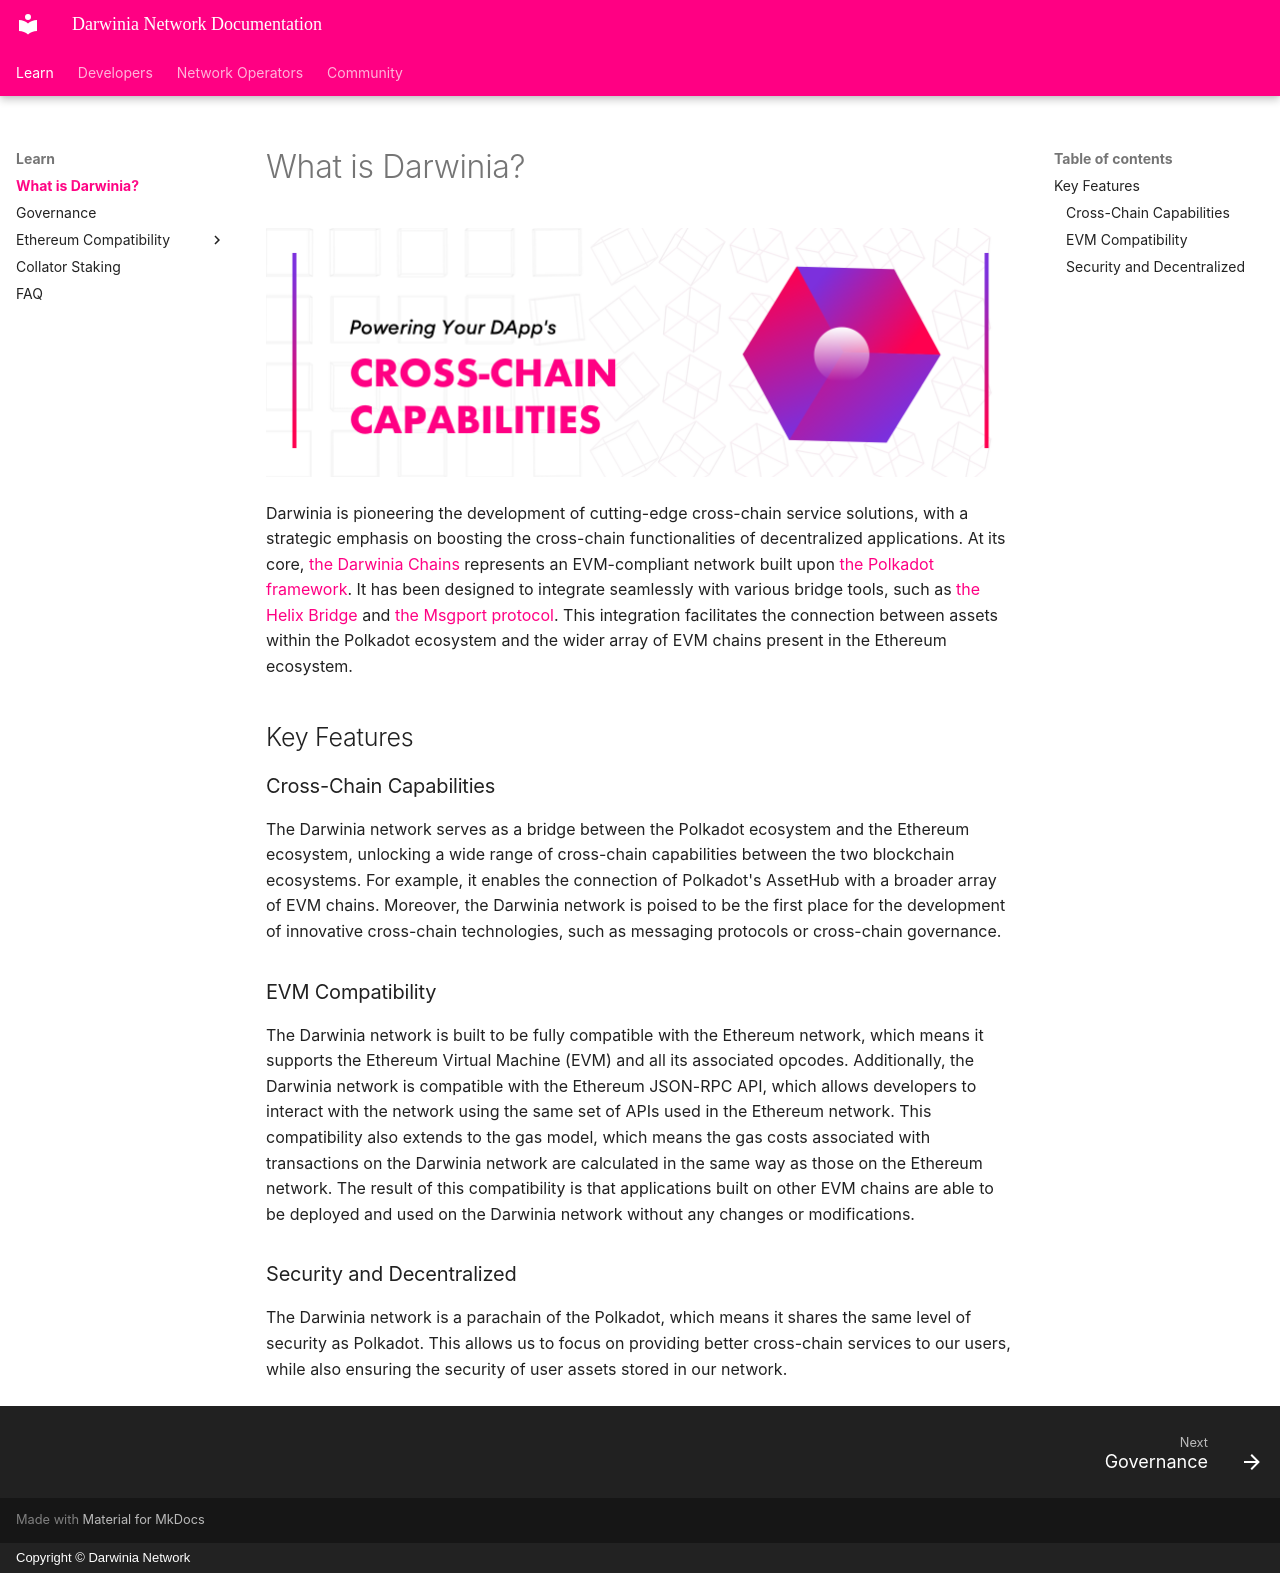

repository: darwinia-network/docs · page: index.html · generator: mkdocs · copyright: Copyright © Darwinia Network


---
description: "High-level overview of Darwinia's purpose and cross-chain focus."
---

# What is Darwinia?

![home](./images/home.png)

Darwinia is pioneering the development of cutting-edge cross-chain service solutions, with a strategic emphasis on boosting the cross-chain functionalities of decentralized applications. At its core, [the Darwinia Chains](./build/getting-started/networks/overview.md) represents an EVM-compliant network built upon [the Polkadot framework](https://polkadot.network/). It has been designed to integrate seamlessly with various bridge tools, such as [the Helix Bridge](https://helixbridge.app/) and [the Msgport protocol](https://msgport.ringdao.com/docs/). This integration facilitates the connection between assets within the Polkadot ecosystem and the wider array of EVM chains present in the Ethereum ecosystem.

## Key Features

### Cross-Chain Capabilities

The Darwinia network serves as a bridge between the Polkadot ecosystem and the Ethereum ecosystem, unlocking a wide range of cross-chain capabilities between the two blockchain ecosystems. For example, it enables the connection of Polkadot's AssetHub with a broader array of EVM chains. Moreover, the Darwinia network is poised to be the first place for the development of innovative cross-chain technologies, such as messaging protocols or cross-chain governance.

### EVM Compatibility

The Darwinia network is built to be fully compatible with the Ethereum network, which means it supports the Ethereum Virtual Machine (EVM) and all its associated opcodes. Additionally, the Darwinia network is compatible with the Ethereum JSON-RPC API, which allows developers to interact with the network using the same set of APIs used in the Ethereum network. This compatibility also extends to the gas model, which means the gas costs associated with transactions on the Darwinia network are calculated in the same way as those on the Ethereum network. The result of this compatibility is that applications built on other EVM chains are able to be deployed and used on the Darwinia network without any changes or modifications.

### Security and  Decentralized

The Darwinia network is a parachain of the Polkadot, which means it shares the same level of security as Polkadot. This allows us to focus on providing better cross-chain services to our users, while also ensuring the security of user assets stored in our network.
